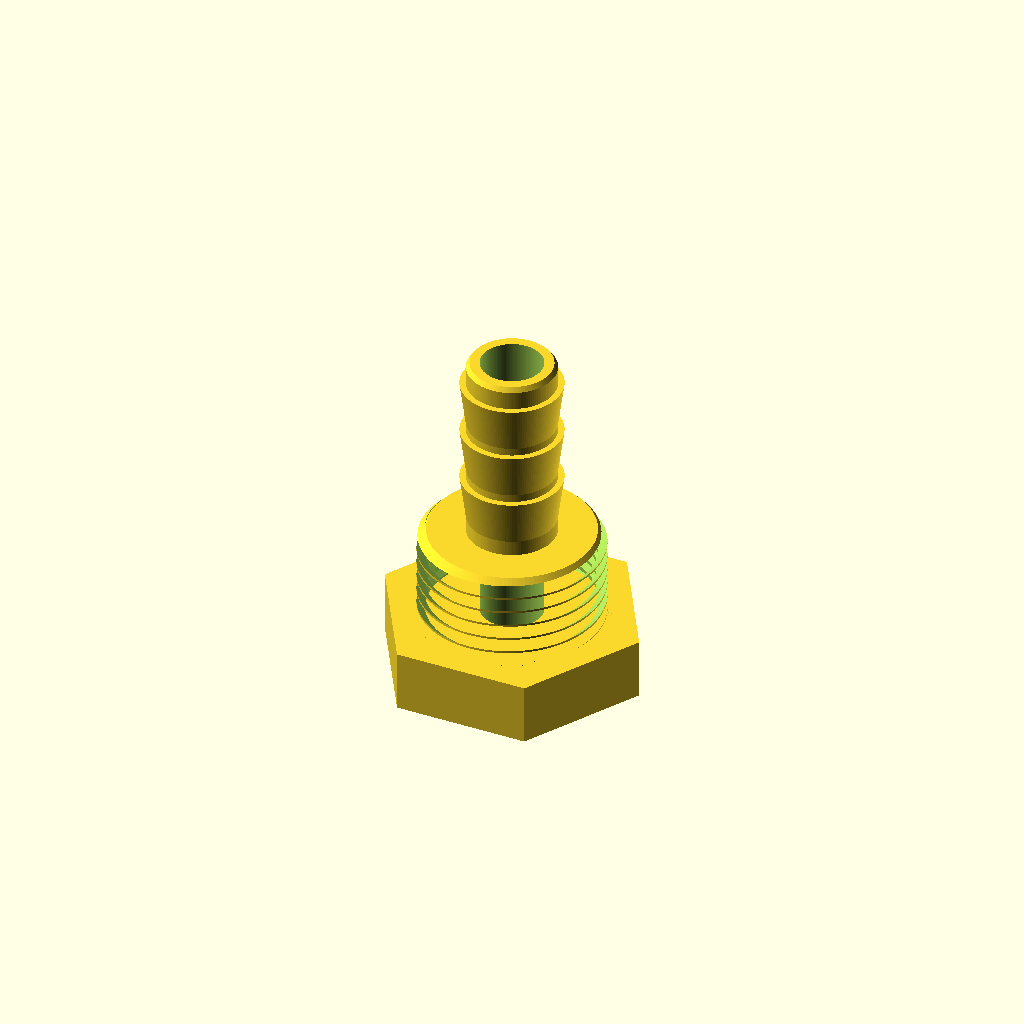
Cell 1: rendered with the file's own defaults.
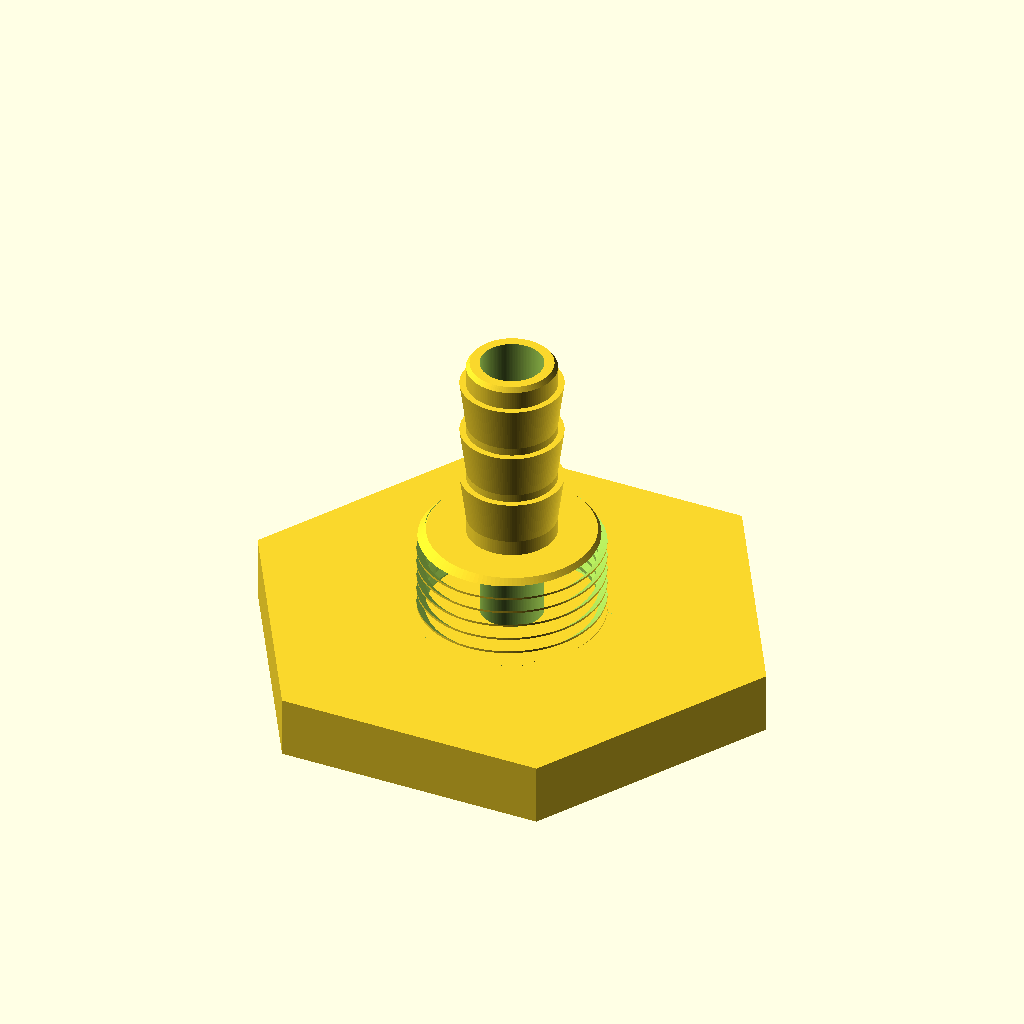
Cell 2: hex_af = 60 (everything else at default).
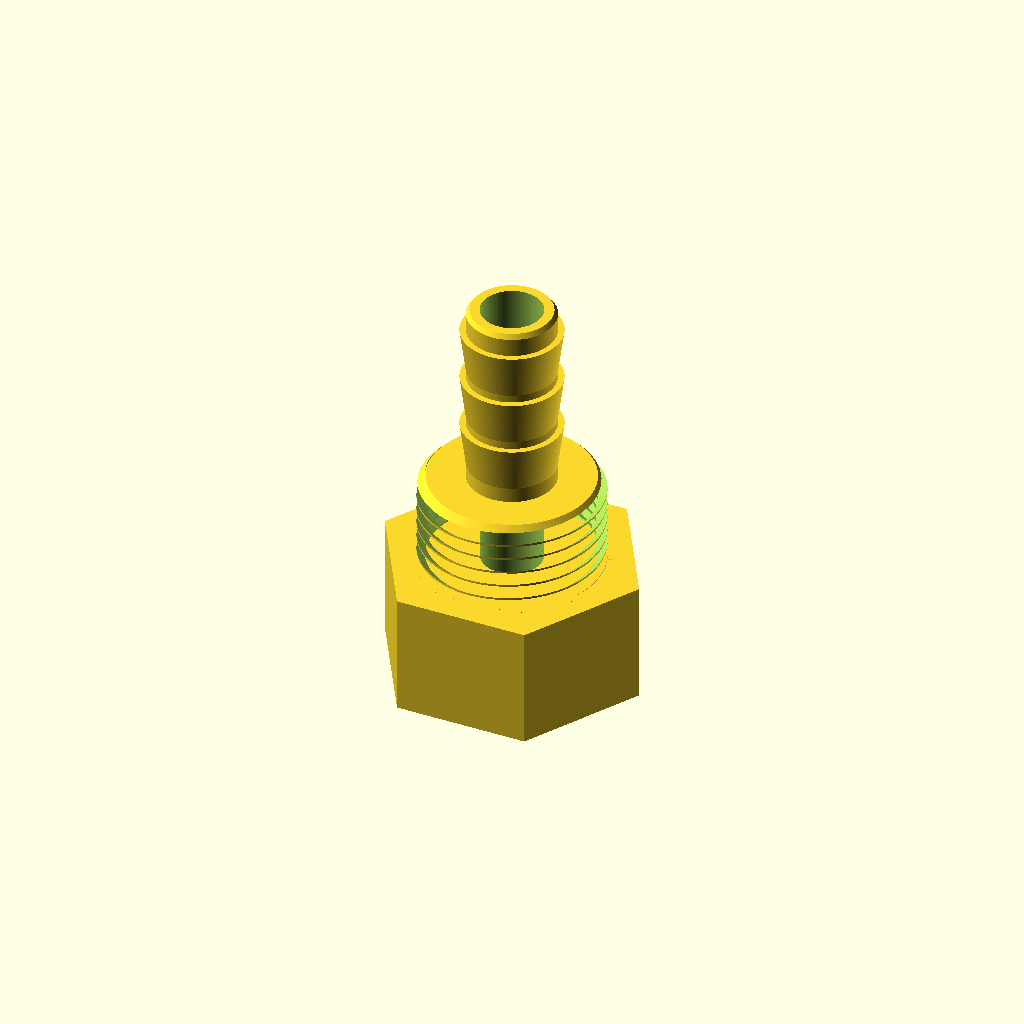
Cell 3: hex_t = 16 (everything else at default).
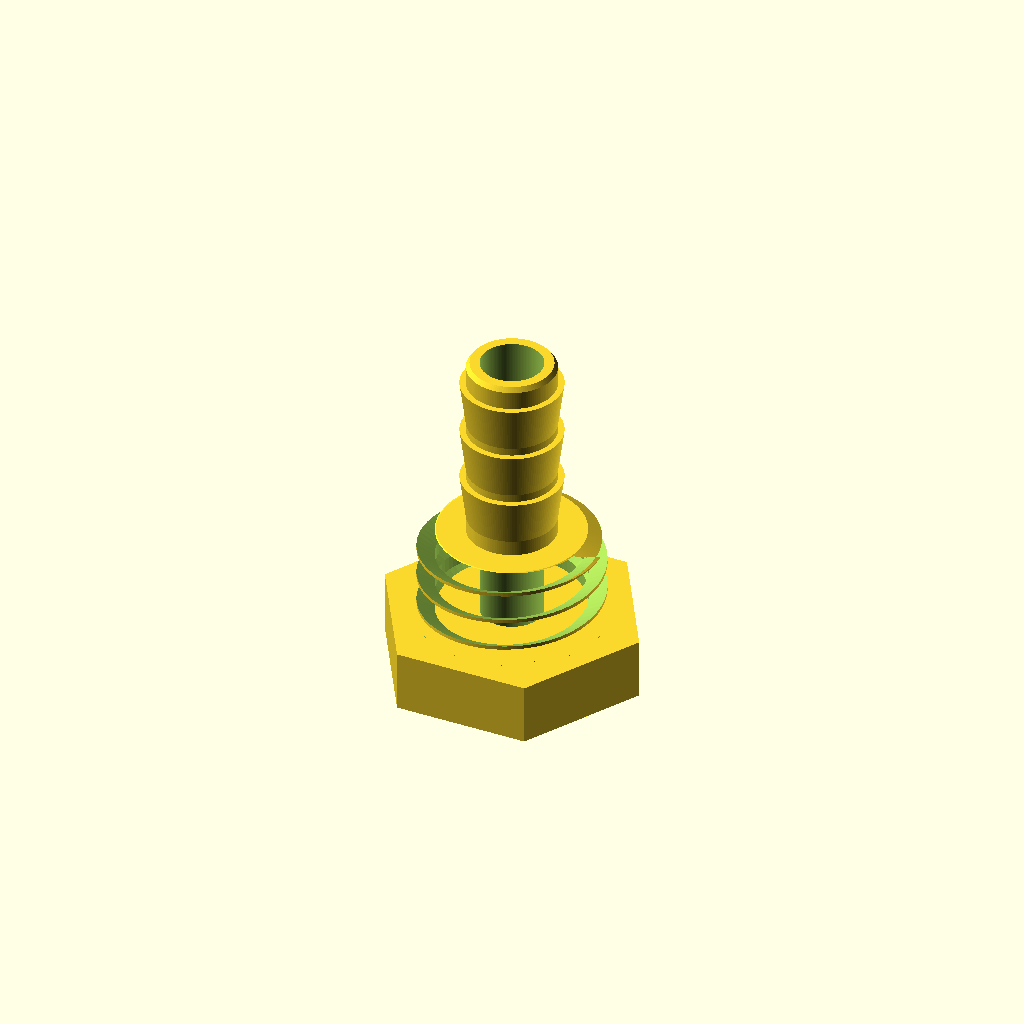
Cell 4: the same model with P = 4.
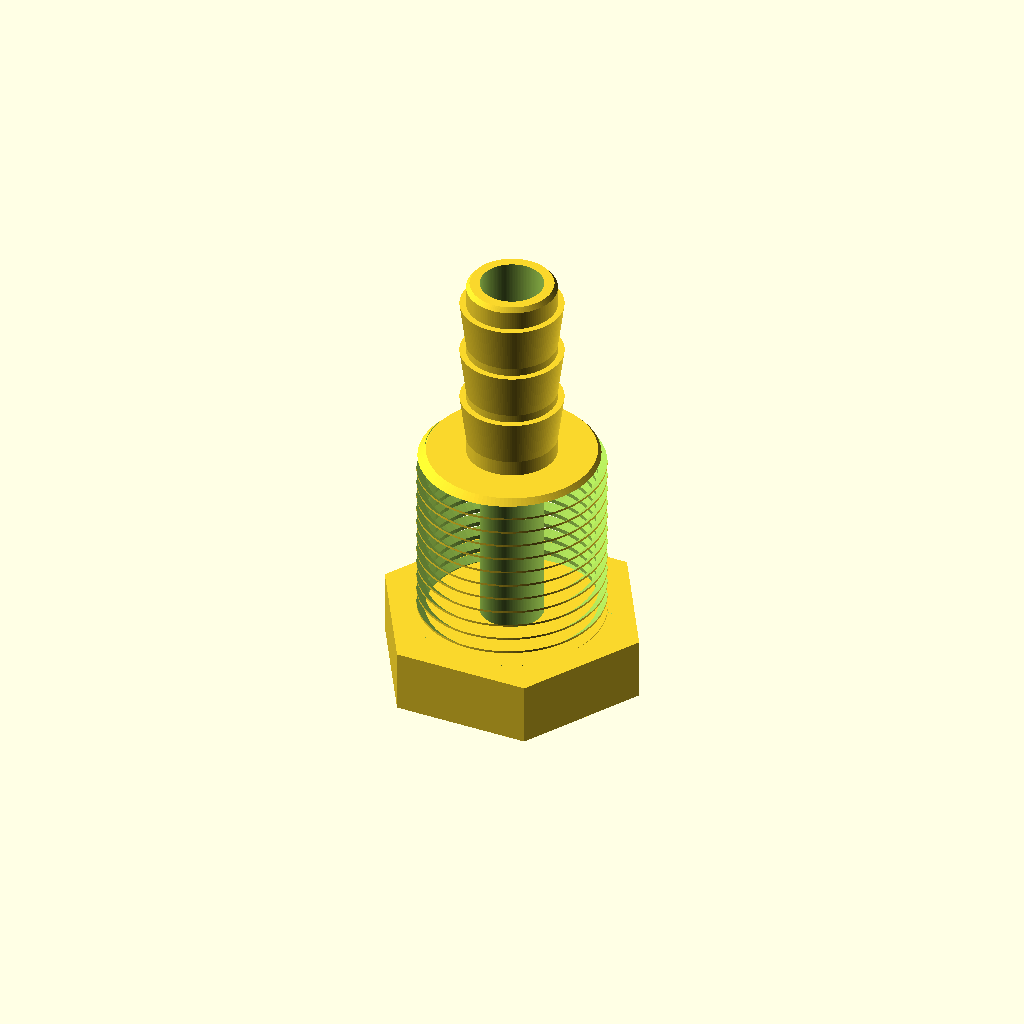
Cell 5 — thread_len set to 24, the other parameters unchanged.
All cells are drawn from one camera (rotation 55°, 0°, 25°, orthographic, colour scheme Cornfield), so only the parameter changes between them.
Source of the model, crates/session/tests/data/pilot_t3_inside_out.scad:
// The CAD validation round's T3 part (progress/agent-eval/cad-20260928T231444Z/
// T3-neoscad-1, the adapter.scad the agent rendered at its 61st tool call):
// thread_groove()'s polyhedron is consistently wound but inside out (signed
// volume -1716 mm^3), and the difference with it leaves pinched edges. The
// agent was told only to overlap touching parts. Kept verbatim below.
//
// M24x2 threaded hose-barb adapter with a 12 ID hose barb.
//
// Print orientation: hex flange flat on the bed (z = 0), barb pointing up.
// No supports needed; the only overhangs are the thread flanks, which are
// inherent to the ISO 60 degree form and self-support on the turn below.
//
// All dimensions in millimetres.
//
//   z  0 .. 8    hex flange, 30 across flats
//   z  8 .. 20   M24x2 right-hand external thread, 12 long
//   z 20 .. 45   barb, 25 long, three barbs
//   bore 8 through

$fn = 128;

// ---------------------------------------------------------------- parameters
bore_r      = 8 / 2;    // 8 mm through-channel

// hex flange
hex_af      = 30;       // across flats
hex_t       = 8;        // thickness
hex_r       = hex_af / 2 / cos(30);         // circumscribed radius 17.3205

// M24 x 2 external thread
P           = 2;                            // pitch
thread_len  = 12;
thread_z0   = hex_t;                        // 8
thread_z1   = thread_z0 + thread_len;       // 20

fit         = 0.2;      // radial clearance on the major diameter
flank_fit   = 0.1;      // axial clearance per flank

r_maj       = 24 / 2 - fit;                 // 11.80   crest radius
r_pitch     = (24 - 0.6495 * P) / 2;        // 11.3505 nominal pitch radius
r_root      = (24 - 1.2269 * P) / 2;        // 10.7731 root radius
// The groove's flanks are followed to r_brk, just outside the crest, so that
// no vertex of the sweep lies on the stud's cylindrical surface.  Beyond that
// the groove runs straight out; gw() must stay under P/2 there or neighbouring
// turns of the sweep would intersect each other.
r_brk       = r_maj + 0.05;                 // 11.85
r_out       = r_maj + 0.6;                  // 12.40

runout      = 1.2;      // top chamfer, also lets the last turn fade out

// Axial half width of the groove between two turns, at radius r.
// (ISO 60 degree flanks, opened up by flank_fit on each side.)
function gw(r) = P / 2 - (0.5 + tan(30) * (r_pitch - r) - flank_fit);

// barb
barb_z0     = thread_z1;                    // 20
barb_len    = 25;
barb_z1     = barb_z0 + barb_len;           // 45, overall height
barb_min_r  = 5.70;                         // valley, 11.4 dia
barb_max_r  = 6.50;                         // crest, 13.0 dia for 12 ID hose
barb_pitch  = 7;
barb_rise   = 6;                            // cone length of one barb
tip_ch      = 0.6;                          // lead-in chamfer at the tip
tip_r       = 5.25;                         // leaves 1.25 wall at the tip

// ------------------------------------------------------------------ helpers

// The helical groove between the thread turns, swept as a single polyhedron.
// This is a true helix: every cross-section is advanced by P * angle / 360.
module thread_groove(z_start, z_end, step = 5) {
    prof = [                        // (r, dz), one groove, centred on dz = 0
        [r_root, -gw(r_root)],
        [r_brk,  -gw(r_brk)],
        [r_out,  -gw(r_brk)],
        [r_out,   gw(r_brk)],
        [r_brk,   gw(r_brk)],
        [r_root,  gw(r_root)]
    ];
    np    = len(prof);
    turns = (z_end - z_start) / P;
    n     = ceil(turns * 360 / step);
    da    = turns * 360 / n;

    verts = [
        for (i = [0:n], j = [0:np - 1])
            let (a = i * da, zc = z_start + P * a / 360)
            [prof[j][0] * cos(a), prof[j][0] * sin(a), zc + prof[j][1]]
    ];

    // Side walls are triangulated: a helical quad is not planar.
    faces = concat(
        [ for (i = [0:n - 1], j = [0:np - 1], t = [0:1])
            let (k = (j + 1) % np, a = i * np, b = (i + 1) * np)
            t == 0 ? [a + j, b + j, b + k] : [a + j, b + k, a + k] ],
        [ [for (j = [0:np - 1]) j] ],                   // start cap
        [ [for (j = [np - 1:-1:0]) n * np + j] ]        // end cap
    );

    polyhedron(points = verts, faces = faces, convexity = 8);
}

// Threaded stud.  It reaches down into the flange so that no face of it is
// coplanar with the flange top.
module threaded_stud() {
    difference() {
        rotate_extrude()                    // one solid, no internal seam
            polygon([
                [0,      hex_t / 2],
                [r_maj,  hex_t / 2],
                [r_maj,  thread_z1 - runout],
                // stops just inside the root so the run-out is not tangent to
                // the groove's inner surface
                [r_root - 0.15, thread_z1],
                [0,      thread_z1]
            ]);
        // the sweep's end caps are kept clear of the stud's own end faces
        thread_groove(hex_t / 2 - 3, thread_z1 + P);
    }
}

// Barb stem and the three barbs.  Starts inside the stud.
module barb() {
    rotate_extrude()
        polygon([
            [0, thread_z1 - 1],
            [barb_min_r, thread_z1 - 1],

            [barb_min_r, barb_z0 + 2],
            [barb_max_r, barb_z0 + 2 + barb_rise],
            [barb_min_r, barb_z0 + 2 + barb_rise],

            [barb_min_r, barb_z0 + 2 + barb_pitch],
            [barb_max_r, barb_z0 + 2 + barb_pitch + barb_rise],
            [barb_min_r, barb_z0 + 2 + barb_pitch + barb_rise],

            [barb_min_r, barb_z0 + 2 + 2 * barb_pitch],
            [barb_max_r, barb_z0 + 2 + 2 * barb_pitch + barb_rise],
            [barb_min_r, barb_z0 + 2 + 2 * barb_pitch + barb_rise],

            [barb_min_r, barb_z1 - tip_ch],
            [tip_r,      barb_z1],
            [0,          barb_z1]
        ]);
}

// --------------------------------------------------------------------- part
module adapter() {
    difference() {
        union() {
            cylinder(h = hex_t, r = hex_r, $fn = 6);
            threaded_stud();
            barb();
        }
        translate([0, 0, -1]) cylinder(h = barb_z1 + 2, r = bore_r);
    }
}

adapter();
Customizer parameters (derived from the source; name, type, default, range or options):
hex_af: number, default 30
hex_t: number, default 8
P: number, default 2
thread_len: number, default 12
fit: number, default 0.2
flank_fit: number, default 0.1
runout: number, default 1.2
